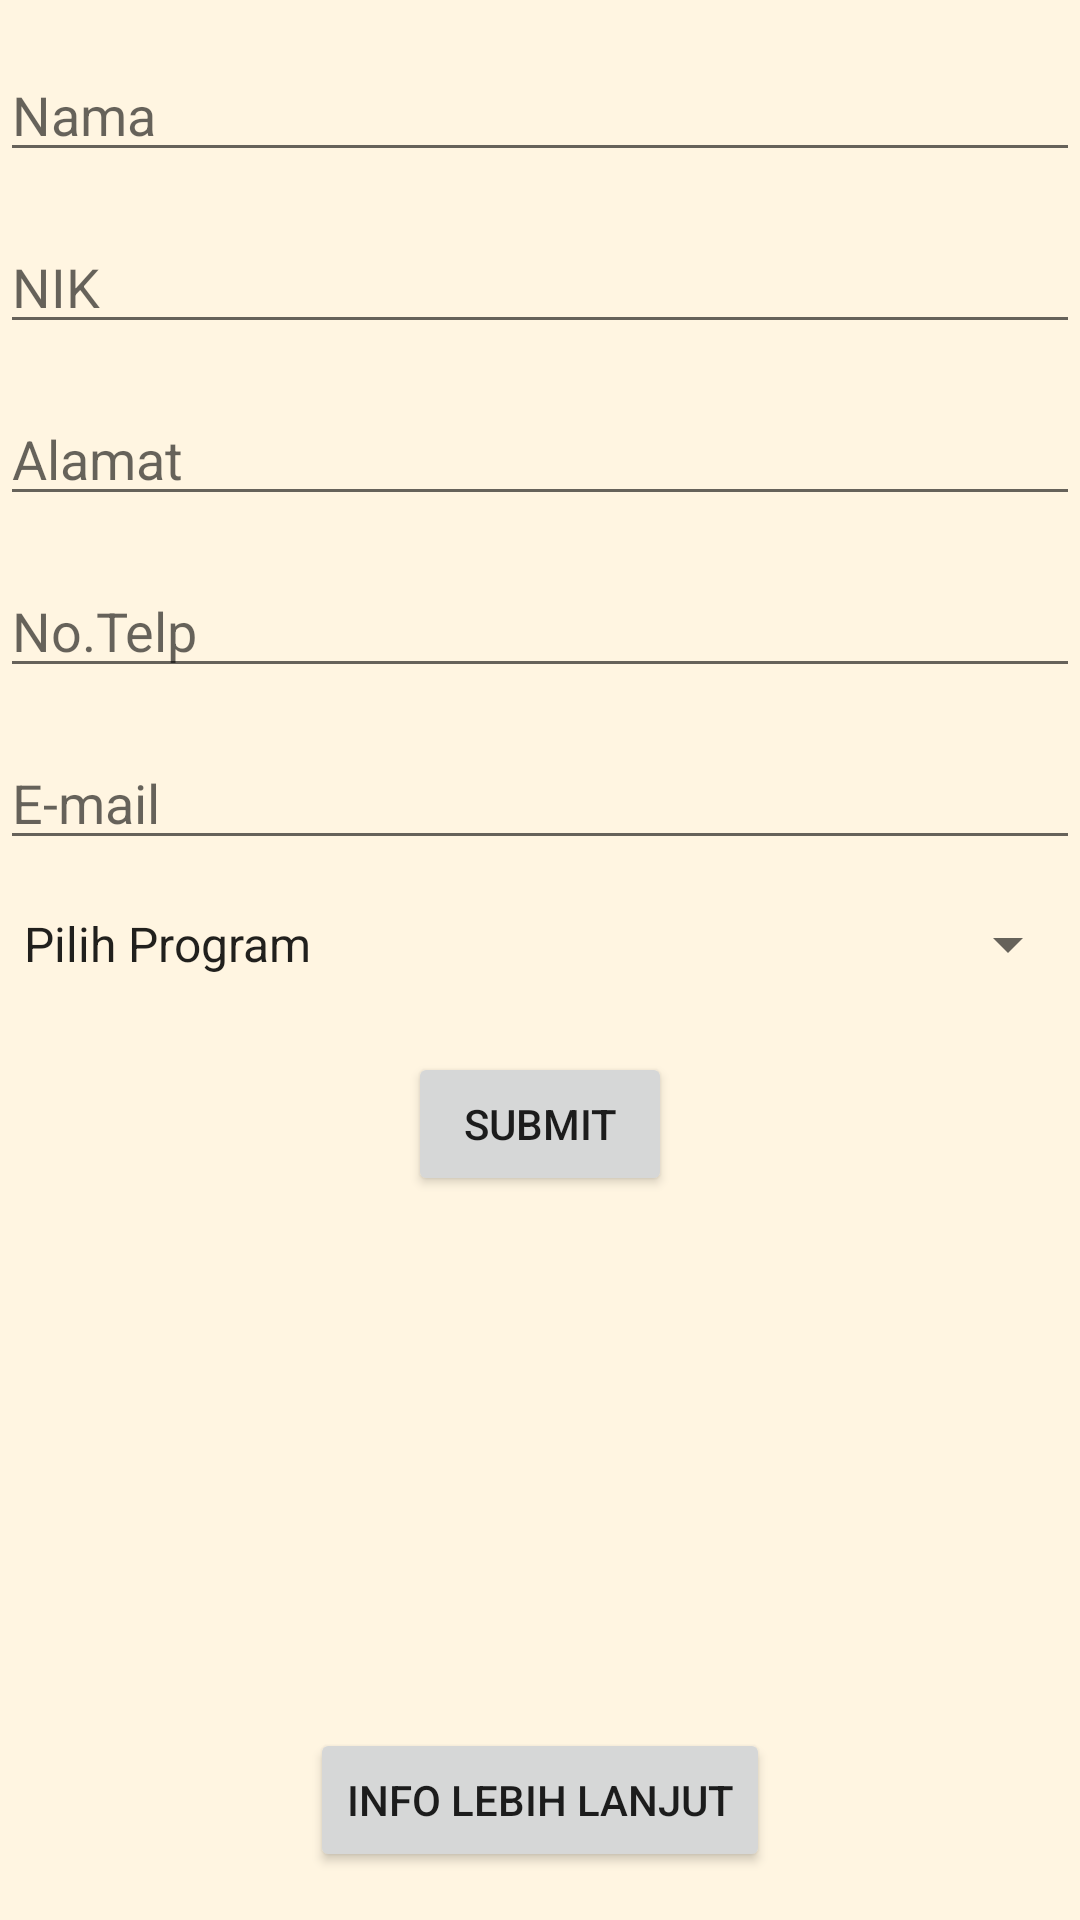

Reconstruct the res/layout file that produces this screen, plus the resources it refers to.
<!-- AndroidManifest.xml: application theme Theme.Bantuanku -->
<!-- res/layout/fragment_pengajuan.xml -->
<?xml version="1.0" encoding="utf-8"?>
<RelativeLayout xmlns:android="http://schemas.android.com/apk/res/android"
    android:layout_width="match_parent"
    android:layout_height="match_parent">

    <EditText
        android:id="@+id/edit_name"
        android:layout_width="match_parent"
        android:layout_height="wrap_content"
        android:hint="Nama"
        android:layout_marginTop="16dp"/>

    <EditText
        android:id="@+id/edit_nik"
        android:layout_width="match_parent"
        android:layout_height="wrap_content"
        android:hint="NIK"
        android:layout_below="@id/edit_name"
        android:layout_marginTop="16dp"/>

    <EditText
        android:id="@+id/edit_address"
        android:layout_width="match_parent"
        android:layout_height="wrap_content"
        android:hint="Alamat"
        android:layout_below="@id/edit_nik"
        android:layout_marginTop="16dp"/>

    <EditText
        android:id="@+id/edit_phone"
        android:layout_width="match_parent"
        android:layout_height="wrap_content"
        android:hint="No.Telp"
        android:layout_below="@id/edit_address"
        android:layout_marginTop="16dp"/>

    <EditText
        android:id="@+id/edit_email"
        android:layout_width="match_parent"
        android:layout_height="wrap_content"
        android:hint="E-mail"
        android:layout_below="@id/edit_phone"
        android:layout_marginTop="16dp"/>

    <Spinner
        android:id="@+id/spinner_program"
        android:layout_width="match_parent"
        android:layout_height="wrap_content"
        android:layout_below="@id/edit_email"
        android:layout_marginTop="16dp"
        android:entries="@array/program_array"/>

    <Button
        android:id="@+id/submit_button"
        android:layout_width="wrap_content"
        android:layout_height="wrap_content"
        android:text="Submit"
        android:layout_below="@id/spinner_program"
        android:layout_centerHorizontal="true"
        android:layout_marginTop="24dp"/>

    <Button
        android:id="@+id/info_button"
        android:layout_width="wrap_content"
        android:layout_height="wrap_content"
        android:text="Info Lebih Lanjut"
        android:layout_alignParentBottom="true"
        android:layout_centerHorizontal="true"
        android:layout_marginBottom="16dp"/>

</RelativeLayout>
<!-- resources referenced by this layout -->
<resources>
  <string-array name="program_array">
          <item>Pilih Program</item>
          <item>Program 1</item>
          <item>Program 2</item>
          <item>Program 3</item>
          <item>Program 4</item>
      </string-array>
  <style name="Theme.Bantuanku" parent="Theme.MaterialComponents.Light">
          <item name="colorPrimary">@color/purple_500</item>
          <item name="colorPrimaryVariant">@color/purple_700</item>
          <item name="colorOnPrimary">@color/white</item>
          <item name="background">@color/cream</item>
          <item name="colorSecondary">@color/teal_200</item>
          <item name="colorSecondaryVariant">@color/teal_700</item>
          <item name="colorOnSecondary">@color/black</item>
          <item name="android:statusBarColor" tools:targetApi="l">?attr/colorPrimaryVariant</item>
          <item name="actionBarStyle">@style/ActionBarStyle</item>
          <item name="android:windowBackground">@color/cream</item>
      </style>
  <color name="purple_500">#6200EE</color>
  <color name="purple_700">#3700B3</color>
  <color name="white">#FFFFFFFF</color>
  <color name="cream">#FFF5E1</color>
  <color name="teal_200">#03DAC5</color>
  <color name="teal_700">#018786</color>
  <color name="black">#FF000000</color>
  <style name="ActionBarStyle" parent="Widget.AppCompat.ActionBar.Solid">
          <item name="android:titleTextStyle">@style/ActionBarTitleText</item>
      </style>
  <style name="ActionBarTitleText">
          <item name="android:textColor">@color/white</item>
      </style>
</resources>
